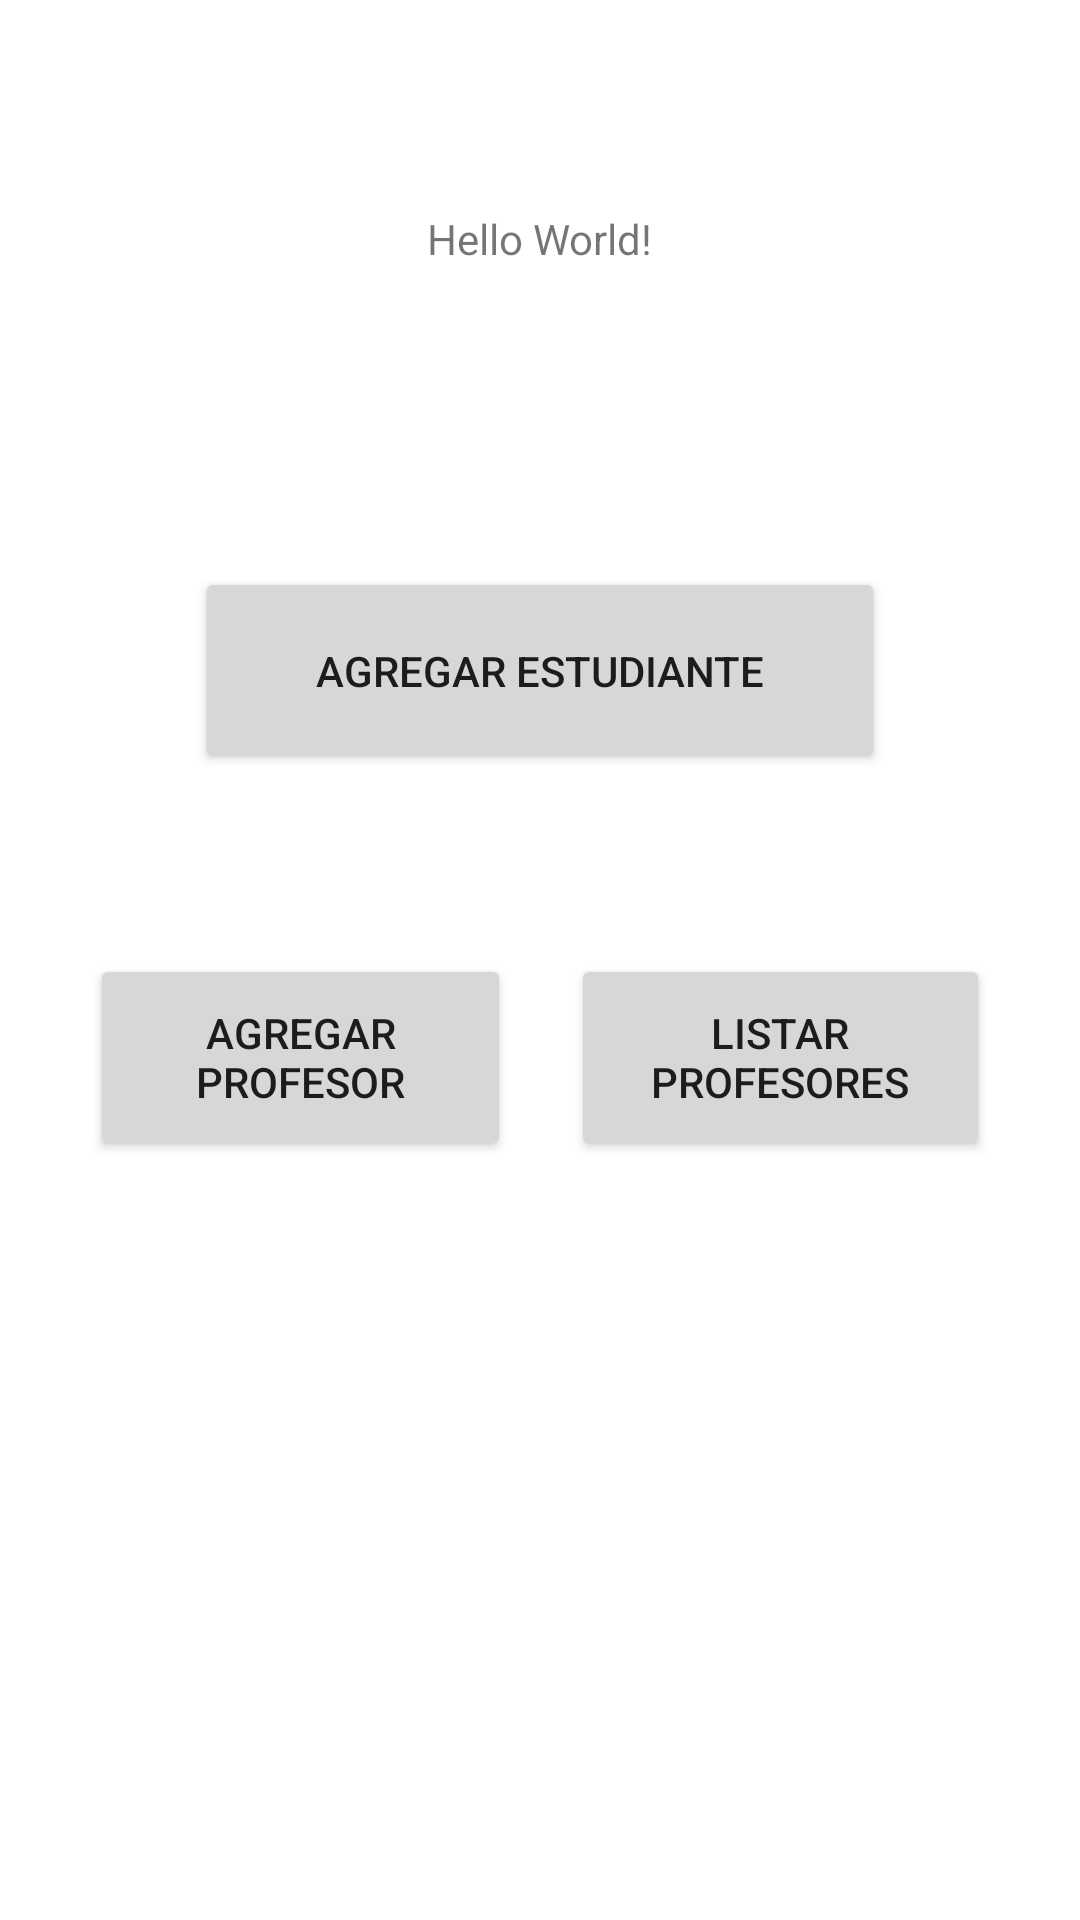

Produce the Android XML layout that renders to this screen, including the resource entries it uses.
<!-- AndroidManifest.xml: application theme Theme.Crud_estudiante_HernandezBustos_AnaMilena -->
<!-- res/layout/activity_main.xml -->
<?xml version="1.0" encoding="utf-8"?>
<androidx.constraintlayout.widget.ConstraintLayout xmlns:android="http://schemas.android.com/apk/res/android"
    xmlns:app="http://schemas.android.com/apk/res-auto"
    xmlns:tools="http://schemas.android.com/tools"
    android:layout_width="match_parent"
    android:layout_height="match_parent"
    tools:context=".MainActivity">

    <LinearLayout
        android:layout_width="match_parent"
        android:layout_height="match_parent"
        android:orientation="vertical"
        android:gravity="center"
        android:layout_margin="20dp">

        <TextView
            android:id="@+id/txtInicio"
            android:layout_width="wrap_content"
            android:layout_height="wrap_content"
            android:text="Hello World!"
            android:layout_margin="50dp"/>

        <Button
            android:id="@+id/btnMain"
            android:layout_width="230dp"
            android:layout_height="69dp"
            android:onClick="CrearIni"
            android:text="@string/btnInicio"
            android:layout_margin="50dp"/>

        <LinearLayout
            android:layout_width="match_parent"
            android:layout_height="match_parent"
            android:orientation="horizontal">

            <Button
                android:id="@+id/btn_crearProfe"
                android:layout_width="wrap_content"
                android:layout_height="69dp"
                android:layout_margin="10dp"
                android:layout_weight="1"
                android:onClick="crearProfe"
                android:text="@string/nuevoProfe" />

            <Button
                android:id="@+id/btn_listProfe"
                android:layout_width="wrap_content"
                android:layout_height="69dp"
                android:layout_margin="10dp"
                android:layout_weight="1"
                android:onClick="listarProfes"
                android:text="@string/listProfe" />
        </LinearLayout>
    </LinearLayout>

</androidx.constraintlayout.widget.ConstraintLayout>
<!-- resources referenced by this layout -->
<resources>
  <string name="btnInicio">Agregar estudiante</string>
  <string name="listProfe">Listar profesores</string>
  <string name="nuevoProfe">Agregar profesor</string>
  <style name="Theme.Crud_estudiante_HernandezBustos_AnaMilena" parent="Theme.MaterialComponents.DayNight.DarkActionBar">
          
          <item name="colorPrimary">@color/purple_500</item>
          <item name="colorPrimaryVariant">@color/purple_700</item>
          <item name="colorOnPrimary">@color/white</item>
          
          <item name="colorSecondary">@color/teal_200</item>
          <item name="colorSecondaryVariant">@color/teal_700</item>
          <item name="colorOnSecondary">@color/black</item>
          
          <item name="android:statusBarColor" tools:targetApi="l">?attr/colorPrimaryVariant</item>
          
      </style>
  <!-- not gathered from this repository: default colours our renderer supplied (Android Studio template values) -->
  <color name="purple_500">#FF6200EE</color>
  <color name="purple_700">#FF3700B3</color>
  <color name="teal_200">#FF03DAC5</color>
  <color name="teal_700">#FF018786</color>
  <color name="black">#FF000000</color>
  <color name="white">#FFFFFFFF</color>
</resources>
